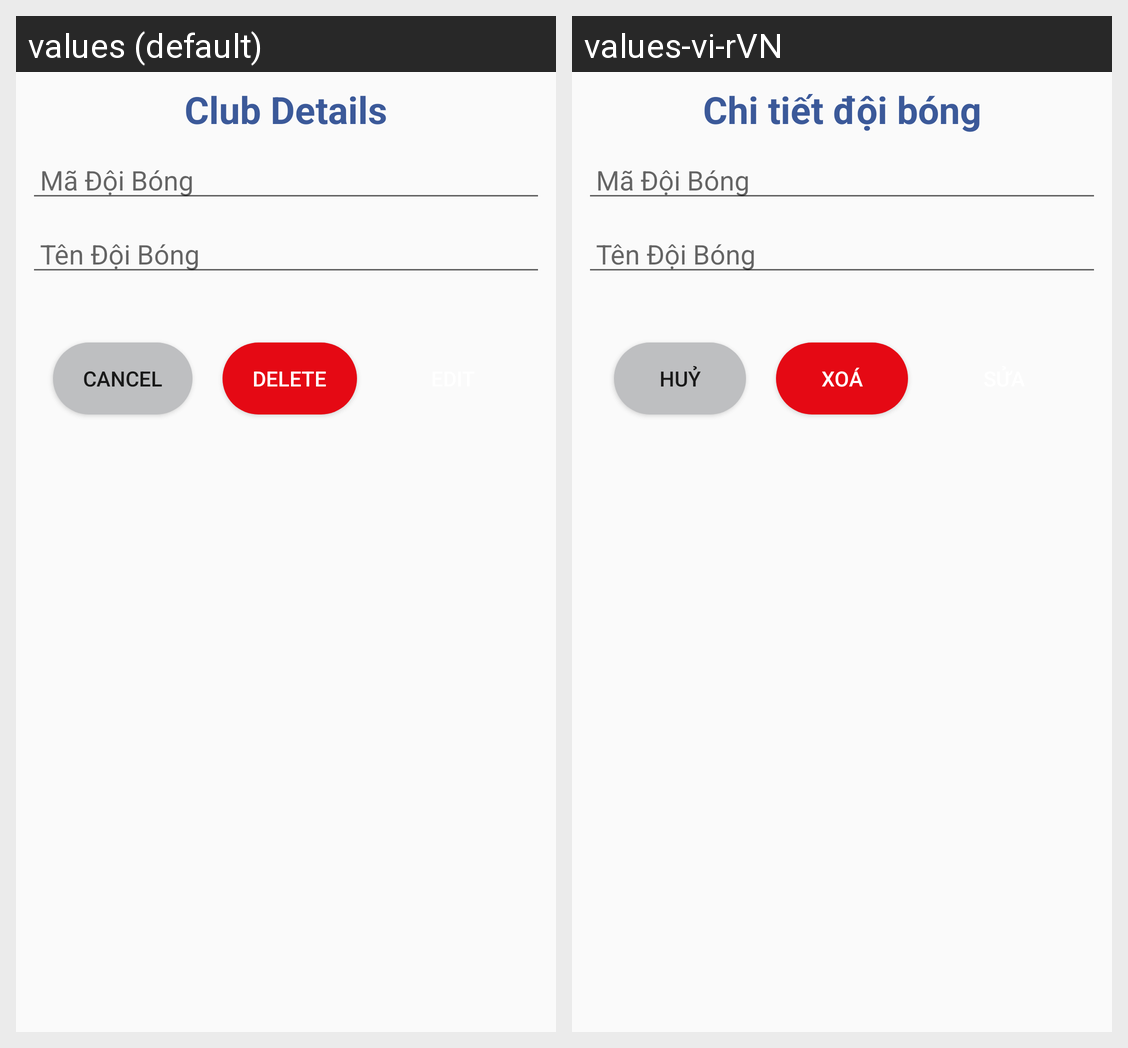

The same Android screen rendered under two of its app's locales, left to right. List the strings drawn on it with the default value and each locale's translation.
Android screen res/layout/activity_edit_club.xml rendered under 2 locales, left to right: values (default), values-vi-rVN. Device: Nexus 5 (rendered at 1080×1920; each locale shown at half size, 540×960, under a caption strip naming it); theme Theme.QuanLyCauThu.
Strings drawn on this screen, with the default value and each locale's value (text and hints the layout hard-codes, and strings that could not be matched under every locale, appear in the picture but are not listed):

title_club_edit
  values: Club Details
  values-vi-rVN: Chi tiết đội bóng

button_cancel
  values: CANCEL
  values-vi-rVN: HUỶ

button_del
  values: DELETE
  values-vi-rVN: XOÁ
